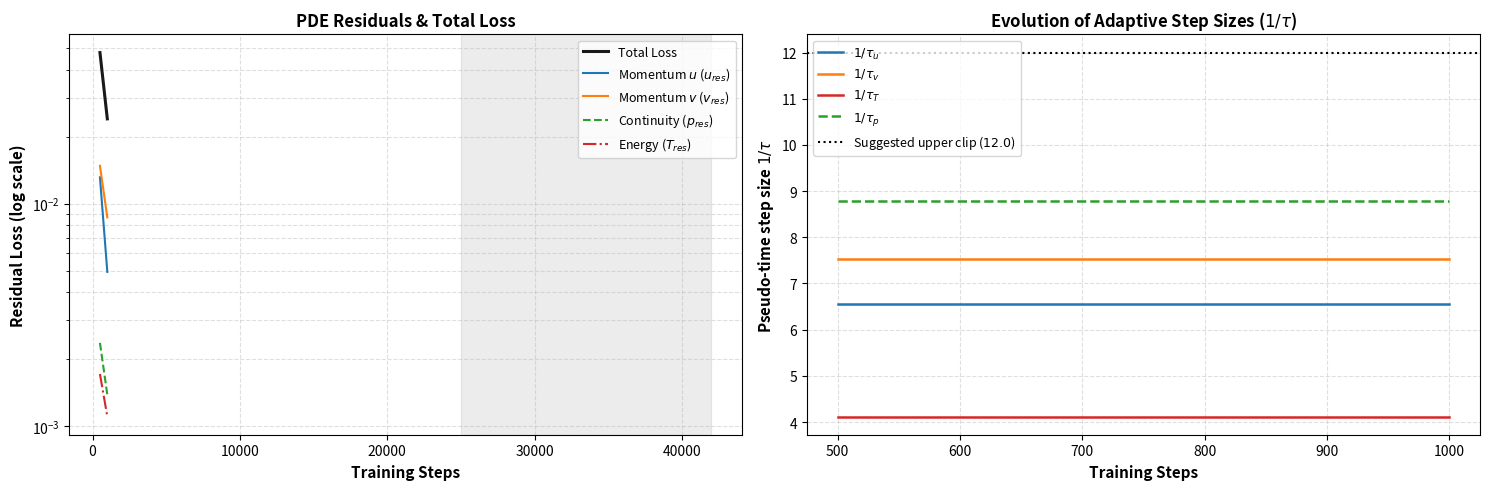

The script that saved this image:
import re
import matplotlib.pyplot as plt

# Dán toàn bộ chuỗi log vào biến log_data hoặc đọc từ file log.txt
log_data = """
Step 00500 | Loss: 4.7796e-02 | T_dirichlet_bc: 6.067e-05 | T_neumann_bc: 1.797e-05 | T_res: 1.717e-03 | p_res: 2.370e-03 | u_bc: 6.841e-05 | u_res: 1.314e-02 | v_bc: 1.391e-05 | v_res: 1.480e-02 | tau_T: 4.12 | tau_p: 8.79 | tau_u: 6.55 | tau_v: 7.54 | Time/Log: 76.30s
Step 01000 | Loss: 2.4066e-02 | T_dirichlet_bc: 7.280e-06 | T_neumann_bc: 7.450e-06 | T_res: 1.106e-03 | p_res: 1.385e-03 | u_bc: 2.131e-05 | u_res: 4.939e-03 | v_bc: 4.664e-06 | v_res: 8.678e-03 | tau_T: 4.12 | tau_p: 8.79 | tau_u: 6.55 | tau_v: 7.54 | Time/Log: 6.95s
...
"""  # Thay thế bằng log thực tế hoặc đọc file

# 1. Trích xuất dữ liệu bằng Regular Expression
pattern = re.compile(
    r"Step\s+(\d+)\s+\|\s+Loss:\s+([\d\.eE+-]+).*?"
    r"T_res:\s+([\d\.eE+-]+)\s+\|\s+p_res:\s+([\d\.eE+-]+).*?"
    r"u_res:\s+([\d\.eE+-]+).*?v_res:\s+([\d\.eE+-]+).*?"
    r"tau_T:\s+([\d\.]+)\s+\|\s+tau_p:\s+([\d\.]+)\s+\|\s+tau_u:\s+([\d\.]+)\s+\|\s+tau_v:\s+([\d\.]+)"
)

steps, total_loss = [], []
u_res, v_res, p_res, T_res = [], [], [], []
tau_u, tau_v, tau_p, tau_T = [], [], [], []

for line in log_data.strip().split("\n"):
  match = pattern.search(line)
  if match:
    steps.append(int(match.group(1)))
    total_loss.append(float(match.group(2)))
    T_res.append(float(match.group(3)))
    p_res.append(float(match.group(4)))
    u_res.append(float(match.group(5)))
    v_res.append(float(match.group(6)))
    tau_T.append(float(match.group(7)))
    tau_p.append(float(match.group(8)))
    tau_u.append(float(match.group(9)))
    tau_v.append(float(match.group(10)))

# 2. Vẽ đồ thị so sánh theo phong cách Wang et al. (2026)
fig, axes = plt.subplots(1, 2, figsize=(15, 5), dpi=120)

# Subplot 1: Lịch sử hội tụ của Loss và các thành phần thặng dư PDE
axes[0].plot(
    steps, total_loss, "k-", label="Total Loss", linewidth=2.2, alpha=0.9
)
axes[0].plot(steps, u_res, label=r"Momentum $u$ ($u_{res}$)", color="#1f77b4")
axes[0].plot(steps, v_res, label=r"Momentum $v$ ($v_{res}$)", color="#ff7f0e")
axes[0].plot(
    steps, p_res, label=r"Continuity ($p_{res}$)", color="#2ca02c", linestyle="--"
)
axes[0].plot(
    steps, T_res, label=r"Energy ($T_{res}$)", color="#d62728", linestyle="-."
)

axes[0].set_yscale("log")
axes[0].set_xlabel("Training Steps", fontsize=11, fontweight="bold")
axes[0].set_ylabel("Residual Loss (log scale)", fontsize=11, fontweight="bold")
axes[0].set_title(
    "PDE Residuals & Total Loss", fontsize=12, fontweight="bold"
)
axes[0].grid(True, which="both", ls="--", alpha=0.4)
axes[0].legend(fontsize=9, loc="upper right")

# Đánh dấu vùng đáy tối ưu
axes[0].axvspan(
    25000, 42000, color="gray", alpha=0.15, label="Optimal convergence zone"
)

# Subplot 2: Sự tiến hóa của các trọng số thời gian giả 1/tau (pts_weights)
axes[1].plot(steps, tau_u, label=r"$1/\tau_u$", color="#1f77b4", linewidth=1.8)
axes[1].plot(steps, tau_v, label=r"$1/\tau_v$", color="#ff7f0e", linewidth=1.8)
axes[1].plot(steps, tau_T, label=r"$1/\tau_T$", color="#d62728", linewidth=1.8)
axes[1].plot(
    steps, tau_p, label=r"$1/\tau_p$", color="#2ca02c", linewidth=1.8, linestyle="--"
)

# Đường tham chiếu ngưỡng cắt đề xuất 12.0
axes[1].axhline(
    y=12.0,
    color="black",
    linestyle=":",
    linewidth=1.5,
    label=r"Suggested upper clip ($12.0$)",
)

axes[1].set_xlabel("Training Steps", fontsize=11, fontweight="bold")
axes[1].set_ylabel(
    r"Pseudo-time step size $1/\tau$", fontsize=11, fontweight="bold"
)
axes[1].set_title(
    r"Evolution of Adaptive Step Sizes ($1/\tau$)",
    fontsize=12,
    fontweight="bold",
)
axes[1].grid(True, ls="--", alpha=0.4)
axes[1].legend(fontsize=9, loc="upper left")

plt.tight_layout()
plt.savefig("loss_and_tau_history.png", dpi=300, bbox_inches="tight")
plt.close()  # Giải phóng bộ nhớ RAM/GPU sau khi lưu
print("--> Đã lưu biểu đồ thành công tại: loss_and_tau_history.png")
